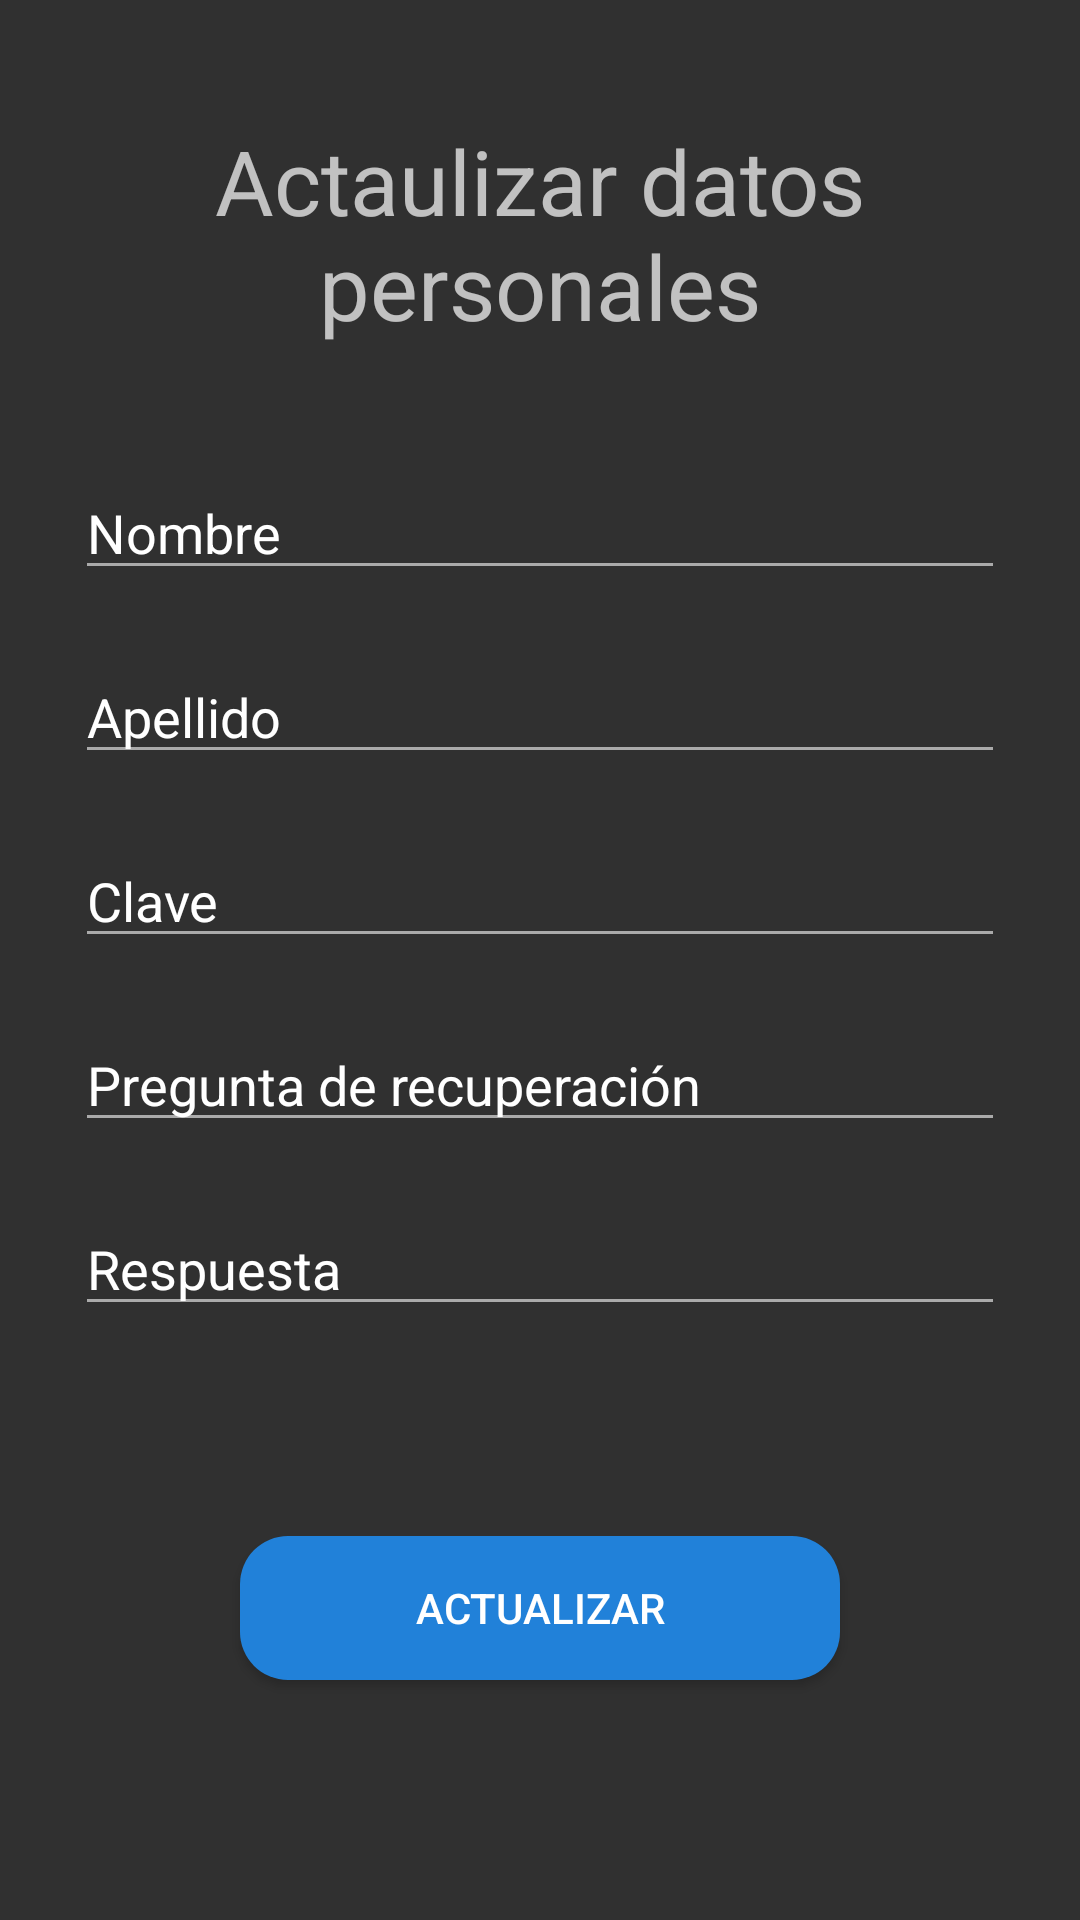

This screen was rendered from an Android layout file. Write that file and the resources it references.
<!-- AndroidManifest.xml: application theme Theme.AppCompat.NoActionBar -->
<!-- res/layout/activity_actualizar_paciente.xml -->
<?xml version="1.0" encoding="utf-8"?>
<LinearLayout xmlns:android="http://schemas.android.com/apk/res/android"
    xmlns:app="http://schemas.android.com/apk/res-auto"
    xmlns:tools="http://schemas.android.com/tools"
    android:layout_width="fill_parent"
    android:layout_height="fill_parent"
    android:orientation="vertical">

    <TextView
        android:id="@+id/textView20"
        android:layout_width="match_parent"
        android:layout_height="wrap_content"
        android:layout_marginLeft="25dp"
        android:layout_marginTop="40dp"
        android:layout_marginRight="25dp"
        android:gravity="center"
        android:textSize="30sp"
        android:text="Actaulizar datos personales" />

    <EditText
        android:id="@+id/editTextActualNombreP"
        android:layout_width="match_parent"
        android:layout_height="wrap_content"
        android:layout_marginLeft="25dp"
        android:layout_marginTop="40dp"
        android:layout_marginRight="25dp"
        android:backgroundTint="@android:color/darker_gray"
        android:ems="10"
        android:inputType="textPersonName"
        android:text="Nombre"
        tools:targetApi="lollipop"
        android:autofillHints="" />

    <EditText
        android:id="@+id/editTextActualApellidoP"
        android:layout_width="match_parent"
        android:layout_height="wrap_content"
        android:layout_marginLeft="25dp"
        android:layout_marginTop="20dp"
        android:layout_marginRight="25dp"
        android:backgroundTint="@android:color/darker_gray"
        android:ems="10"
        android:inputType="textPersonName"
        android:text="Apellido"
        android:autofillHints="" />

    <EditText
        android:id="@+id/editTextActualClaveP"
        android:layout_width="match_parent"
        android:layout_height="wrap_content"
        android:layout_marginLeft="25dp"
        android:layout_marginTop="20dp"
        android:layout_marginRight="25dp"
        android:backgroundTint="@android:color/darker_gray"
        android:ems="10"
        android:inputType="textPersonName"
        android:text="Clave"
        android:autofillHints="" />

    <EditText
        android:id="@+id/editTextActualPreguntaP"
        android:layout_width="match_parent"
        android:layout_height="wrap_content"
        android:layout_marginLeft="25dp"
        android:layout_marginTop="20dp"
        android:layout_marginRight="25dp"
        android:backgroundTint="@android:color/darker_gray"
        android:ems="10"
        android:inputType="textPersonName"
        android:text="Pregunta de recuperación"
        android:autofillHints="" />

    <EditText
        android:id="@+id/editTextActualRespuestaP"
        android:layout_width="match_parent"
        android:layout_height="wrap_content"
        android:layout_marginLeft="25dp"
        android:layout_marginTop="20dp"
        android:layout_marginRight="25dp"
        android:backgroundTint="@android:color/darker_gray"
        android:ems="10"
        android:inputType="textPersonName"
        android:text="Respuesta"
        android:autofillHints="" />

    <Button
        android:id="@+id/buttonActualDatosP"
        android:layout_width="match_parent"
        android:layout_height="wrap_content"
        android:layout_marginTop="70dp"
        android:layout_marginLeft="80dp"
        android:layout_marginRight="80dp"
        android:background="@drawable/button_rounded"
        android:textColor="#FFF"
        android:text="Actualizar" />
</LinearLayout>
<!-- resources referenced by this layout -->
<resources>
  <!-- drawable button_rounded (drawable) -->
  <?xml version="1.0" encoding="utf-8"?>
  <shape xmlns:tools="http://schemas.android.com/tools" xmlns:android="http://schemas.android.com/apk/res/android">
      <corners android:radius="16dp" tools:ignore="StateListReachable" />
      <solid android:color="#2181D9" />
  </shape>
</resources>
